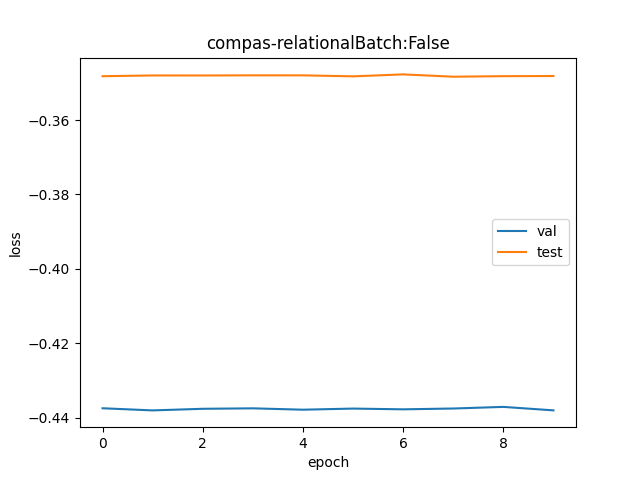

The table this chart was drawn from, first rows:
val, test
0.6456, 0.706
0.6453, 0.7061
0.6455, 0.7061
0.6456, 0.7061
0.6454, 0.7061
0.6456, 0.7059
0.6455, 0.7063
0.6456, 0.7059
0.6459, 0.706
0.6453, 0.706
